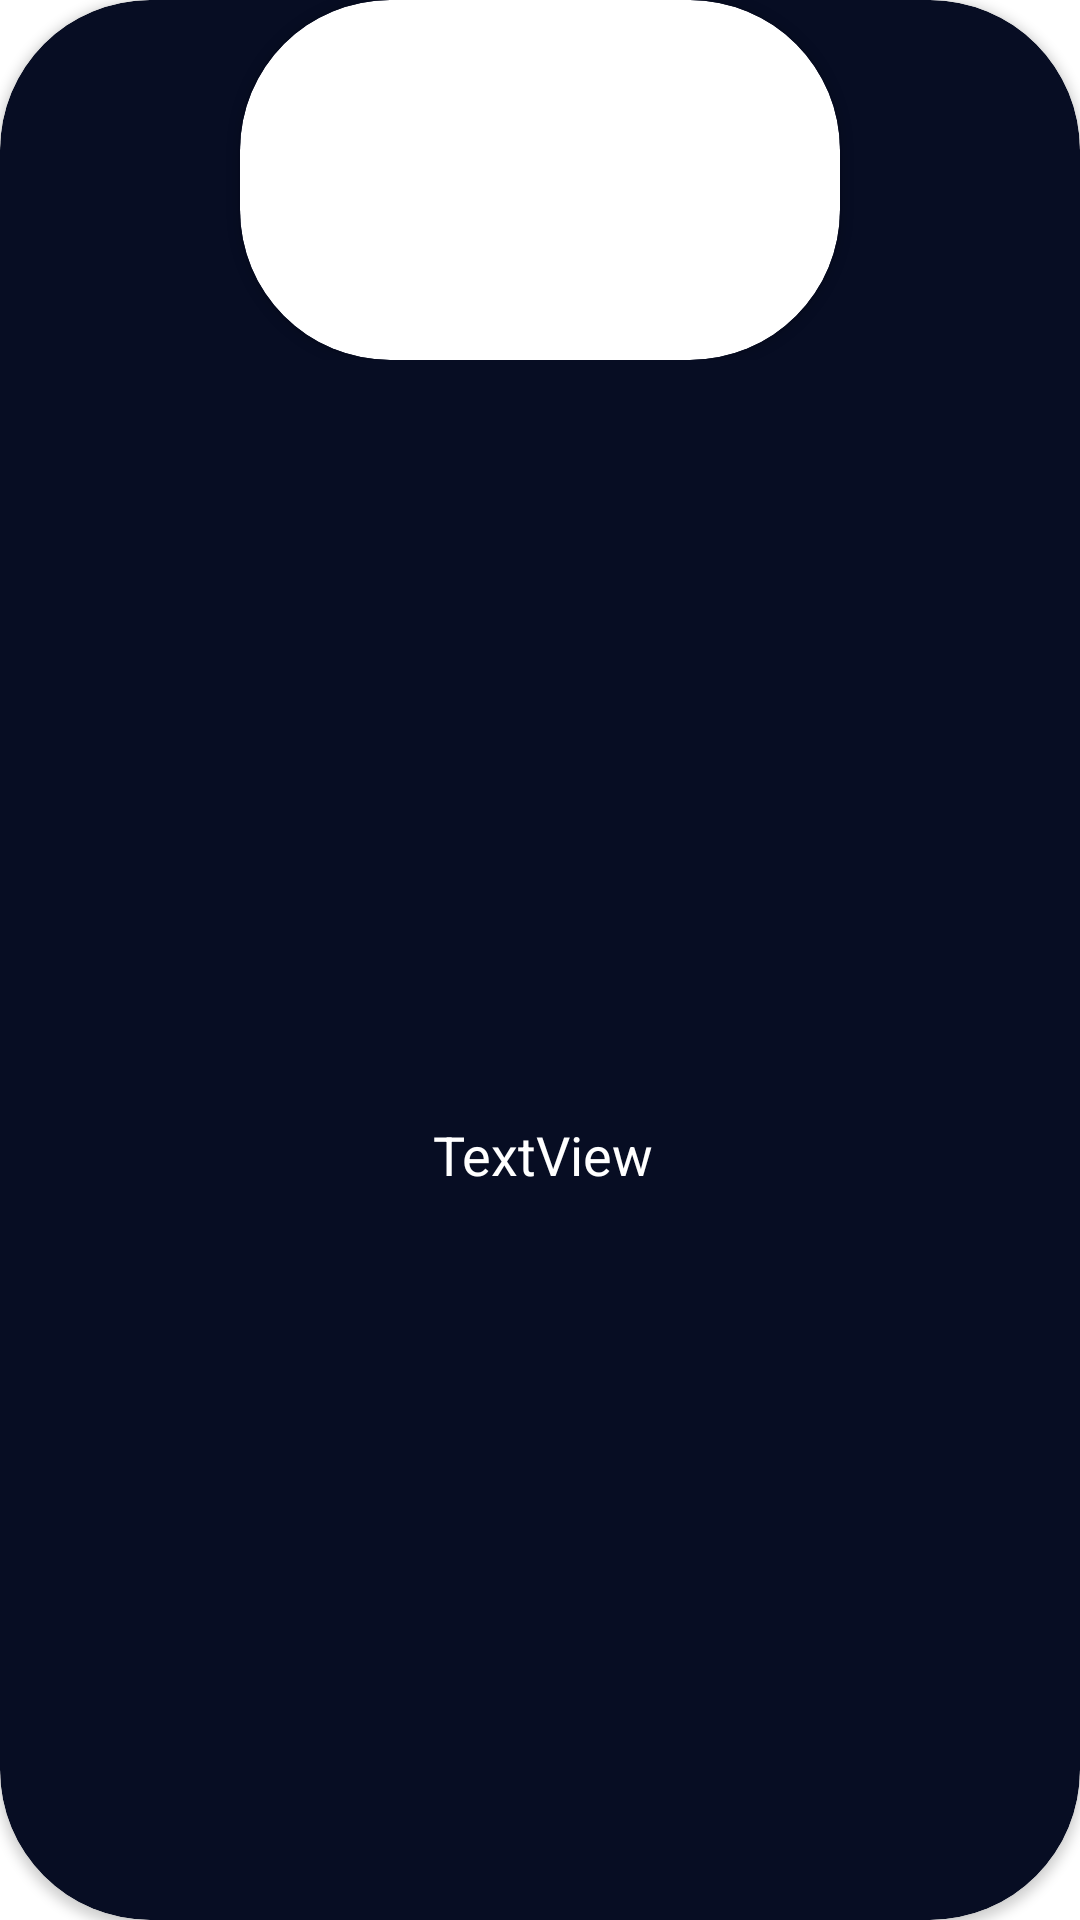

Here is an Android app screen rendered from its layout file. Give the layout XML and the strings, colors and styles it references.
<!-- AndroidManifest.xml: application theme Theme.FoodPlanner -->
<!-- res/layout/cat_details.xml -->
<?xml version="1.0" encoding="utf-8"?>
<androidx.cardview.widget.CardView xmlns:android="http://schemas.android.com/apk/res/android"
    xmlns:app="http://schemas.android.com/apk/res-auto"
    xmlns:tools="http://schemas.android.com/tools"
    android:layout_width="150dp"
    app:cardCornerRadius="50dp"
    android:layout_margin="20dp"
    android:backgroundTint="@color/darkBlue"
    android:layout_height="200dp">

    <androidx.constraintlayout.widget.ConstraintLayout
        android:id="@+id/constLayout"
        android:layout_width="match_parent"
        android:layout_height="wrap_content">

        <androidx.cardview.widget.CardView
            android:layout_width="200dp"
            android:layout_height="120dp"
            app:layout_constraintBottom_toBottomOf="parent"
            app:layout_constraintEnd_toEndOf="parent"
            app:layout_constraintStart_toStartOf="parent"
            app:cardCornerRadius="50dp"
            app:layout_constraintTop_toTopOf="parent">

            <ImageView
                android:id="@+id/carDeThum"
                android:layout_width="match_parent"
                android:layout_height="match_parent"
                app:layout_constraintBottom_toBottomOf="parent"
                app:layout_constraintCircleRadius="50dp"
                app:layout_constraintEnd_toEndOf="parent"
                app:layout_constraintHorizontal_bias="0.32"
                app:layout_constraintStart_toStartOf="parent"
                app:layout_constraintTop_toTopOf="parent"
                app:layout_constraintVertical_bias="1.0" />

        </androidx.cardview.widget.CardView>



    </androidx.constraintlayout.widget.ConstraintLayout>

    <TextView
        android:id="@+id/catDeName"
        android:layout_width="140dp"
        android:layout_height="70dp"
        android:layout_gravity="center"
        android:layout_marginLeft="1dp"
        android:layout_marginTop="65dp"
        android:text="TextView"
        android:gravity="center"
        android:textColor="@color/white"
        android:textSize="18dp" />


</androidx.cardview.widget.CardView>
<!-- resources referenced by this layout -->
<resources>
  <color name="darkBlue">#070D23</color>
  <color name="white">#FFFFFFFF</color>
  <style name="Theme.FoodPlanner" parent="Theme.MaterialComponents.DayNight.DarkActionBar">
          
          <item name="colorPrimary">@color/blue</item>
          <item name="colorPrimaryVariant">@color/purple_700</item>
          <item name="colorOnPrimary">@color/white</item>
          
          <item name="colorSecondary">@color/teal_200</item>
          <item name="colorSecondaryVariant">@color/teal_700</item>
          <item name="colorOnSecondary">@color/black</item>
          
          <item name="android:statusBarColor" tools:targetApi="l">?attr/colorPrimaryVariant</item>
          
      </style>
  <color name="blue">#3A87BA</color>
  <color name="purple_700">#FF3700B3</color>
  <color name="teal_200">#FF03DAC5</color>
  <color name="teal_700">#FF018786</color>
  <color name="black">#FF000000</color>
</resources>
